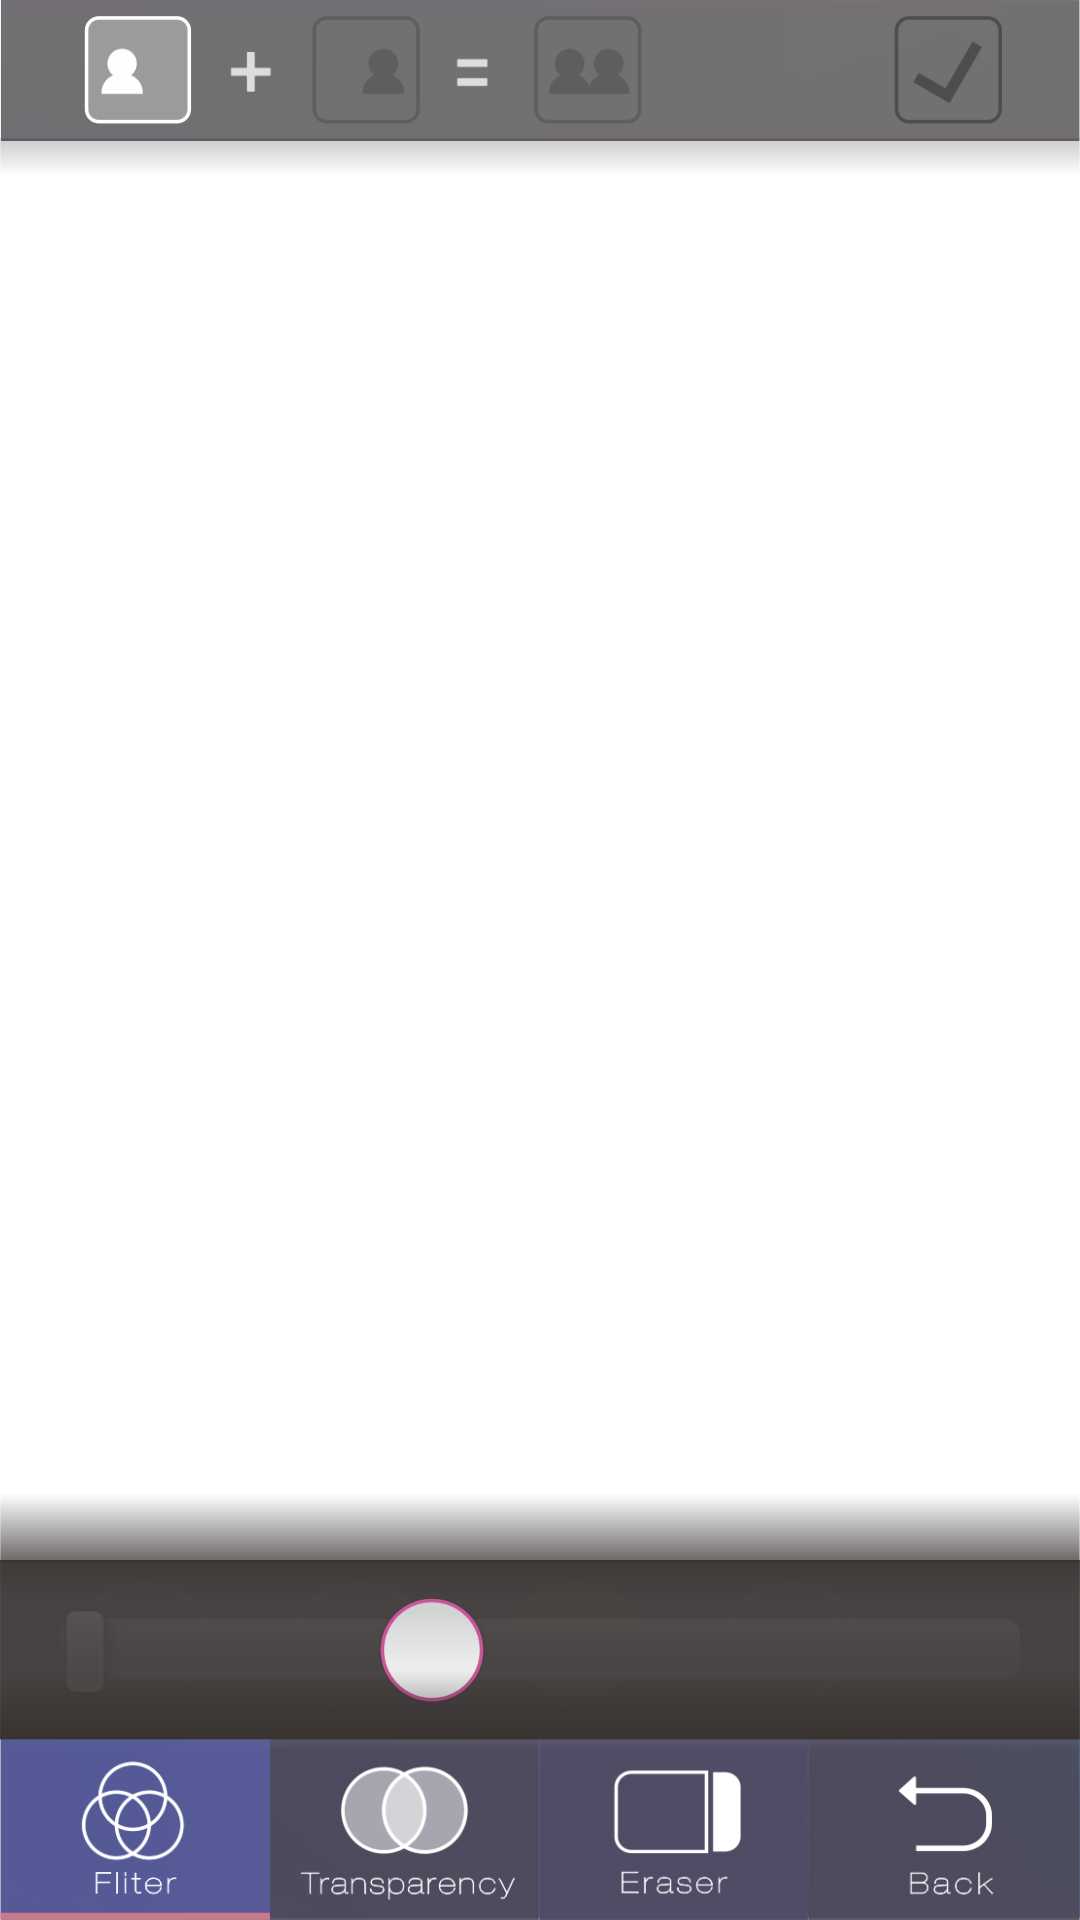

The Android layout XML behind this screen, and the referenced resources:
<!-- AndroidManifest.xml: application theme AppTheme -->
<!-- res/layout/mix_control.xml -->
<?xml version="1.0" encoding="utf-8"?>

<RelativeLayout xmlns:android="http://schemas.android.com/apk/res/android"
    android:id="@+id/mix_control"
    android:layout_width="match_parent"
    android:layout_height="match_parent" >

    <LinearLayout
        android:id="@+id/mix_top_layout"
        android:layout_width="match_parent"
        android:layout_height="47dp"
        android:layout_alignParentTop="true"
        android:layout_centerHorizontal="true"
        android:background="@drawable/mix_control_top"
        android:gravity="center_vertical" >

        <Button
            android:id="@+id/mix_img_a"
            android:layout_width="36dp"
            android:layout_height="36dp"
            android:layout_marginLeft="28dp"
            android:background="@drawable/mix_select_press_a" />

        <Button
            android:id="@+id/mix_img_b"
            android:layout_width="36dp"
            android:layout_height="36dp"
            android:layout_marginLeft="40dp"
            android:background="@drawable/mix_select_b" />

        <Button
            android:id="@+id/mix_img_c"
            android:layout_width="36dp"
            android:layout_height="36dp"
            android:layout_marginLeft="38dp"
            android:background="@drawable/mix_select_c" />

        <Button
            android:id="@+id/mix_confirm"
            style="@style/MixButtonConfirm"
            android:layout_width="36dp"
            android:layout_height="36dp"
            android:layout_marginLeft="84dp" />
    </LinearLayout>

    <LinearLayout
        android:id="@+id/mix_bottom_layout"
        android:layout_width="match_parent"
        android:layout_height="61dp"
        android:layout_alignParentBottom="true"
        android:layout_centerHorizontal="true"
        android:background="@drawable/mix_control_bottom" >

        <Button
            android:id="@+id/mix_filter"
            android:layout_width="wrap_content"
            android:layout_height="wrap_content"
            android:layout_weight="1"
            android:background="@drawable/mix_press_fliter" />

        <Button
            android:id="@+id/mix_alpha"
            android:layout_width="wrap_content"
            android:layout_height="wrap_content"
            android:layout_weight="1"
            android:background="@drawable/mix_alpha" />

        <Button
            android:id="@+id/mix_erase"
            android:layout_width="wrap_content"
            android:layout_height="wrap_content"
            android:layout_weight="1"
            android:background="@drawable/mix_erase" />

        <Button
            android:id="@+id/mix_undo"
            style="@style/MixButtonBack"
            android:layout_width="wrap_content"
            android:layout_height="wrap_content"
            android:layout_weight="1" />
    </LinearLayout>

    <LinearLayout
        android:id="@+id/mix_filter_layout"
        android:layout_width="match_parent"
        android:layout_height="60dp"
        android:layout_alignParentBottom="true"
        android:layout_marginBottom="60dp"
        android:background="@drawable/mix_editbar"
        android:gravity="center_vertical"
        android:orientation="horizontal" >

        <Button
            android:id="@+id/mix_filter_none"
            android:layout_width="48dp"
            android:layout_height="48dp"
            android:layout_marginLeft="24dp"
            android:background="@drawable/mix_filter_none" />

        <Button
            android:id="@+id/mix_filter_gray"
            android:layout_width="48dp"
            android:layout_height="48dp"
            android:layout_marginLeft="24dp"
            android:background="@drawable/mix_filter_black" />

        <Button
            android:id="@+id/mix_filter_yellow"
            android:layout_width="48dp"
            android:layout_height="48dp"
            android:layout_marginLeft="24dp"
            android:background="@drawable/mix_filter_old" />

        <Button
            android:id="@+id/mix_filter_lomo"
            android:layout_width="48dp"
            android:layout_height="48dp"
            android:layout_marginLeft="24dp"
            android:background="@drawable/mix_filter_lomo" />
    </LinearLayout>

    <LinearLayout
        android:id="@+id/mix_alpha_layout"
        android:layout_width="match_parent"
        android:layout_height="60dp"
        android:layout_alignParentBottom="true"
        android:layout_marginBottom="60dp"
        android:background="@drawable/mix_editbar"
        android:gravity="center_vertical"
        android:orientation="horizontal" >

        <SeekBar
            android:id="@+id/mix_seekbar_alpha"
            style="@style/AppBaseTheme"
            android:layout_width="0dip"
            android:layout_height="wrap_content"
            android:layout_marginLeft="20dp"
            android:layout_marginRight="20dp"
            android:layout_weight="1"
            android:max="255" />
    </LinearLayout>

    <LinearLayout
        android:id="@+id/mix_stroke_layout"
        android:layout_width="match_parent"
        android:layout_height="60dp"
        android:layout_alignParentBottom="true"
        android:layout_marginBottom="60dp"
        android:background="@drawable/mix_editbar"
        android:gravity="center_vertical"
        android:orientation="horizontal" >

        <Button
            android:id="@+id/mix_stroke_1"
            android:layout_width="24dp"
            android:layout_height="24dp"
            android:layout_marginLeft="24dp"
            android:background="@drawable/mix_stroke" />

        <Button
            android:id="@+id/mix_stroke_2"
            android:layout_width="30dp"
            android:layout_height="30dp"
            android:layout_marginLeft="24dp"
            android:background="@drawable/mix_stroke" />

        <Button
            android:id="@+id/mix_stroke_3"
            android:layout_width="36dp"
            android:layout_height="36dp"
            android:layout_marginLeft="24dp"
            android:background="@drawable/mix_press_stroke" />

        <Button
            android:id="@+id/mix_stroke_4"
            android:layout_width="42dp"
            android:layout_height="42dp"
            android:layout_marginLeft="24dp"
            android:background="@drawable/mix_stroke" />

        <Button
            android:id="@+id/mix_stroke_5"
            android:layout_width="48dp"
            android:layout_height="48dp"
            android:layout_marginLeft="24dp"
            android:background="@drawable/mix_stroke" />
    </LinearLayout>

    <ImageView
        android:id="@+id/mix_bottom_shadow"
        android:layout_width="wrap_content"
        android:layout_height="29dp"
        android:layout_alignParentBottom="true"
        android:layout_marginBottom="60dp"
        android:src="@drawable/mix_control_bottom_shadow" />

    <ImageView
        android:id="@+id/imageView2"
        android:layout_width="wrap_content"
        android:layout_height="29dp"
        android:layout_alignParentTop="true"
        android:layout_marginTop="46dp"
        android:src="@drawable/mix_control_top_shadow" />

    <ImageView
        android:id="@+id/mix_edit_shadow"
        android:layout_width="wrap_content"
        android:layout_height="29dp"
        android:layout_alignParentBottom="true"
        android:layout_marginBottom="119dp"
        android:src="@drawable/mix_control_bottom_shadow" />

</RelativeLayout>
<!-- resources referenced by this layout -->
<resources>
  <!-- drawable mix_alpha: png bitmap (drawable, 16733 bytes) -->
  <!-- drawable mix_control_bottom: png bitmap (drawable, 48506 bytes) -->
  <!-- drawable mix_control_bottom_shadow: png bitmap (drawable, 5336 bytes) -->
  <!-- drawable mix_control_top: png bitmap (drawable, 12792 bytes) -->
  <!-- drawable mix_control_top_shadow: png bitmap (drawable, 5137 bytes) -->
  <!-- drawable mix_editbar: png bitmap (drawable, 6845 bytes) -->
  <!-- drawable mix_erase: png bitmap (drawable, 8781 bytes) -->
  <!-- drawable mix_filter_black: png bitmap (drawable, 14524 bytes) -->
  <!-- drawable mix_filter_lomo: png bitmap (drawable, 18973 bytes) -->
  <!-- drawable mix_filter_none: png bitmap (drawable, 14660 bytes) -->
  <!-- drawable mix_filter_old: png bitmap (drawable, 16187 bytes) -->
  <!-- drawable mix_press_fliter: png bitmap (drawable, 14752 bytes) -->
  <!-- drawable mix_press_stroke: png bitmap (drawable, 11294 bytes) -->
  <!-- drawable mix_select_b: png bitmap (drawable, 4875 bytes) -->
  <!-- drawable mix_select_c: png bitmap (drawable, 5476 bytes) -->
  <!-- drawable mix_select_press_a: png bitmap (drawable, 4797 bytes) -->
  <style name="AppBaseTheme" parent="android:Theme.Light">
          
      </style>
  <style name="MixButtonBack">
          <item name="android:background">@drawable/mix_btn_back</item>
      </style>
  <style name="MixButtonConfirm">
          <item name="android:background">@drawable/mix_btn_confirm</item>
      </style>
  <style name="AppTheme" parent="AppBaseTheme">
          
      </style>
  <!-- drawable mix_btn_back (drawable) -->
  <?xml version="1.0" encoding="utf-8"?>
  <selector xmlns:android="http://schemas.android.com/apk/res/android">
  
      <item android:drawable="@drawable/mix_press_back" android:state_enabled="true" android:state_pressed="true"/>
      <item android:drawable="@drawable/mix_back" android:state_enabled="false"/>
      <item android:drawable="@drawable/mix_back"/>
  
  </selector>
  <!-- drawable mix_btn_confirm (drawable) -->
  <?xml version="1.0" encoding="utf-8"?>
  <selector xmlns:android="http://schemas.android.com/apk/res/android">
  
      <item android:drawable="@drawable/mix_press_confirm" android:state_enabled="true" android:state_pressed="true"/>
      <item android:drawable="@drawable/mix_confirm" android:state_enabled="false"/>
      <item android:drawable="@drawable/mix_confirm"/>
  
  </selector>
  <!-- drawable mix_press_back: png bitmap (drawable, 9162 bytes) -->
  <!-- drawable mix_back: png bitmap (drawable, 9257 bytes) -->
  <!-- drawable mix_press_confirm: png bitmap (drawable, 5323 bytes) -->
  <!-- drawable mix_confirm: png bitmap (drawable, 5459 bytes) -->
</resources>
